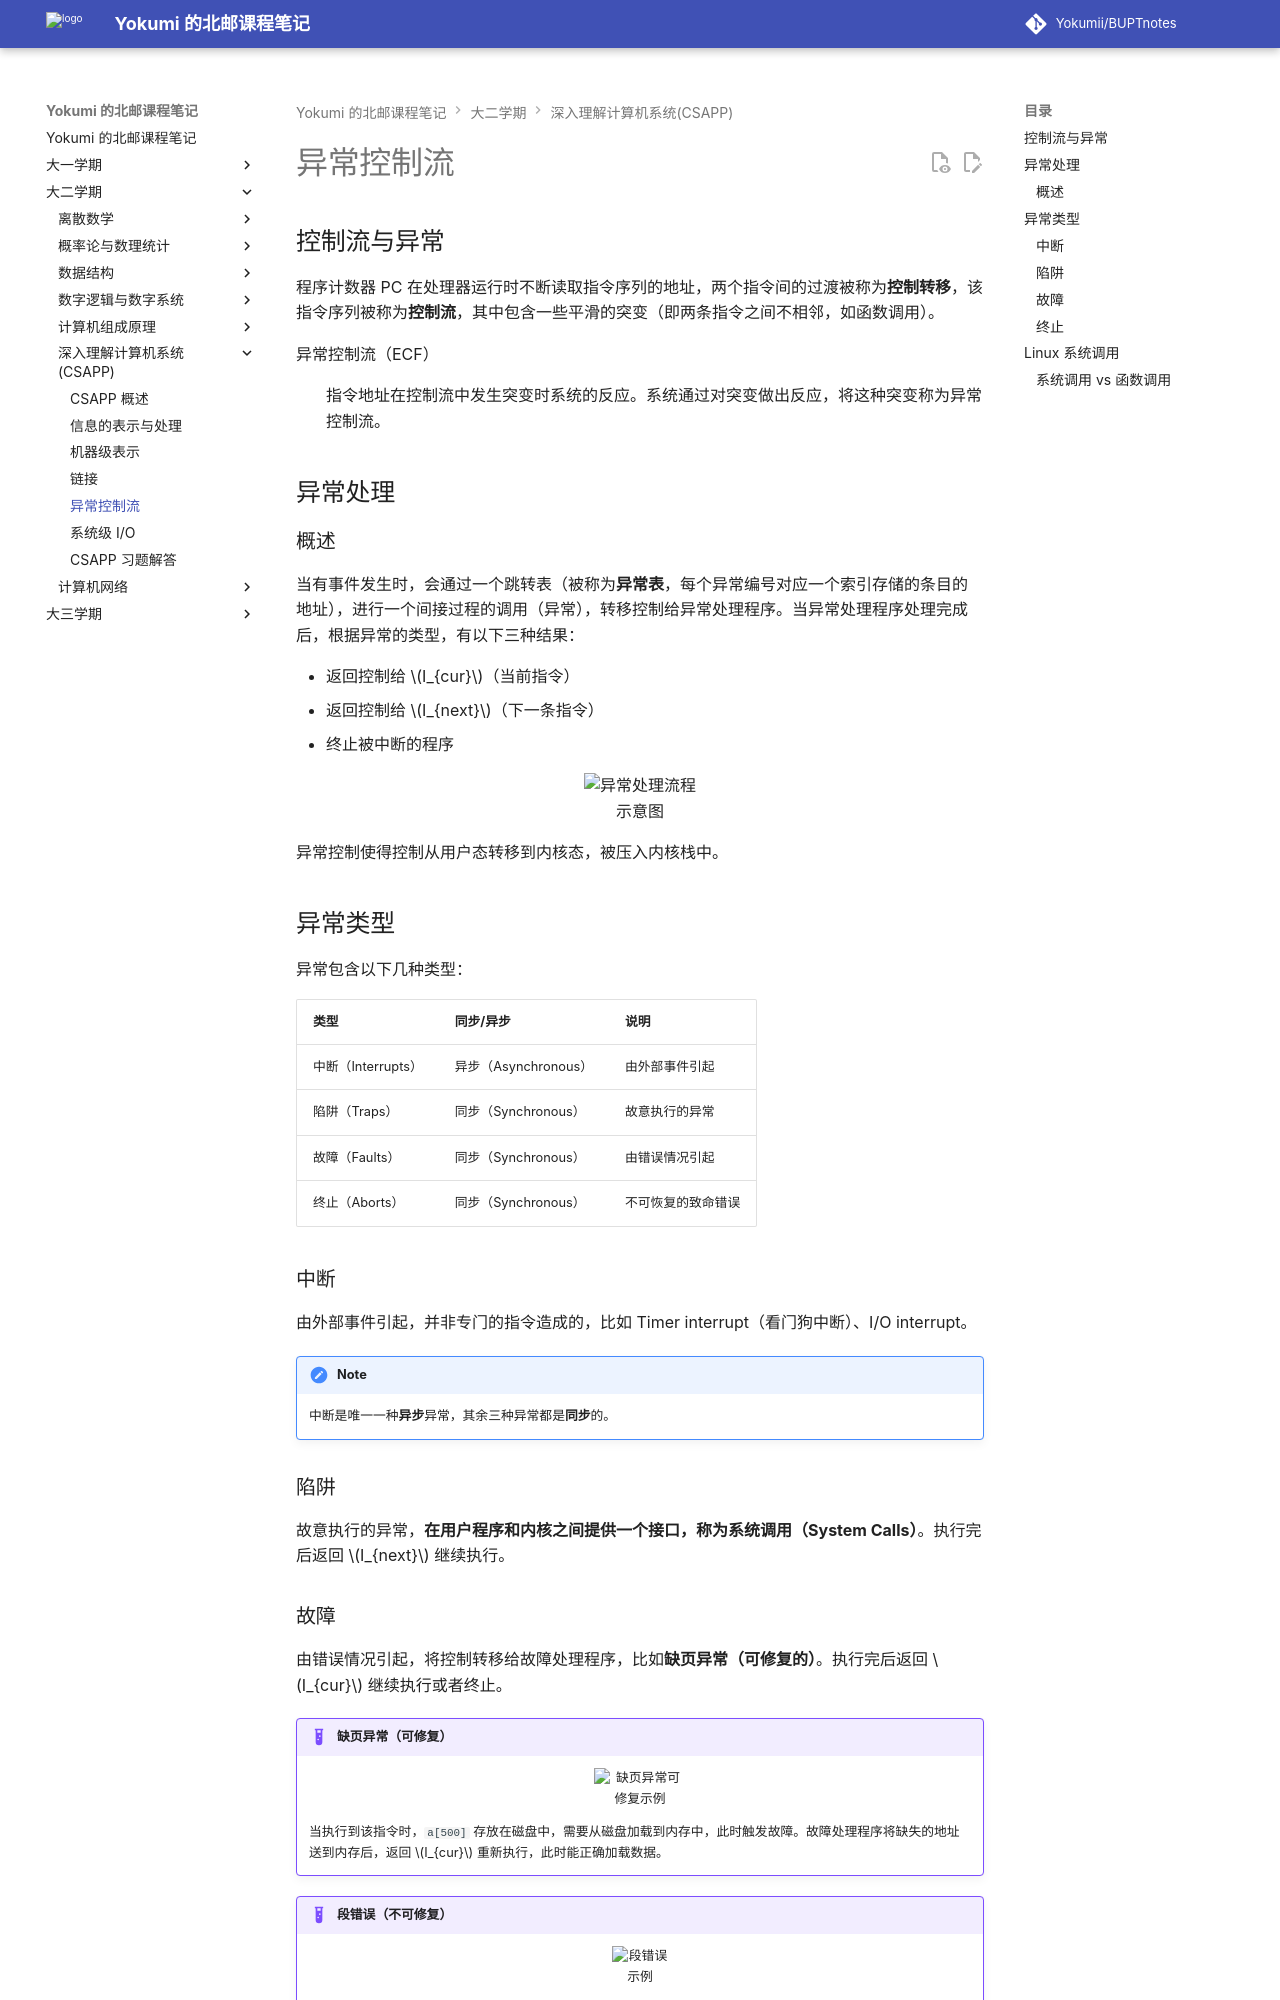

repository: Yokumii/BUPTnotes · page: study/computer-science/csapp/exceptional-control-flow/index.html · generator: mkdocs

---
description: 介绍异常控制流的概念、硬件与操作系统异常处理、异常类型，以及 Linux 系统调用的执行过程。
---

# 异常控制流

## 控制流与异常

程序计数器 PC 在处理器运行时不断读取指令序列的地址，两个指令间的过渡被称为**控制转移**，该指令序列被称为**控制流**，其中包含一些平滑的突变（即两条指令之间不相邻，如函数调用）。

异常控制流（ECF）
: 指令地址在控制流中发生突变时系统的反应。系统通过对突变做出反应，将这种突变称为异常控制流。

## 异常处理

### 概述

当有事件发生时，会通过一个跳转表（被称为**异常表**，每个异常编号对应一个索引存储的条目的地址），进行一个间接过程的调用（异常），转移控制给异常处理程序。当异常处理程序处理完成后，根据异常的类型，有以下三种结果：

- 返回控制给 $I_{cur}$（当前指令）
- 返回控制给 $I_{next}$（下一条指令）
- 终止被中断的程序

<figure markdown="span">
  ![异常处理流程示意图](https://webp-pic.yokumi.cn/2026/01/20260101164524495.png){ loading=lazy width="70%" }
</figure>

异常控制使得控制从用户态转移到内核态，被压入内核栈中。

## 异常类型

异常包含以下几种类型：

| 类型 | 同步/异步 | 说明 |
| ---- | ---- | ---- |
| 中断（Interrupts） | 异步（Asynchronous） | 由外部事件引起 |
| 陷阱（Traps） | 同步（Synchronous） | 故意执行的异常 |
| 故障（Faults） | 同步（Synchronous） | 由错误情况引起 |
| 终止（Aborts） | 同步（Synchronous） | 不可恢复的致命错误 |

### 中断

由外部事件引起，并非专门的指令造成的，比如 Timer interrupt（看门狗中断）、I/O interrupt。

!!! note
    中断是唯一一种**异步**异常，其余三种异常都是**同步**的。

### 陷阱

故意执行的异常，**在用户程序和内核之间提供一个接口，称为系统调用（System Calls）**。执行完后返回 $I_{next}$ 继续执行。
